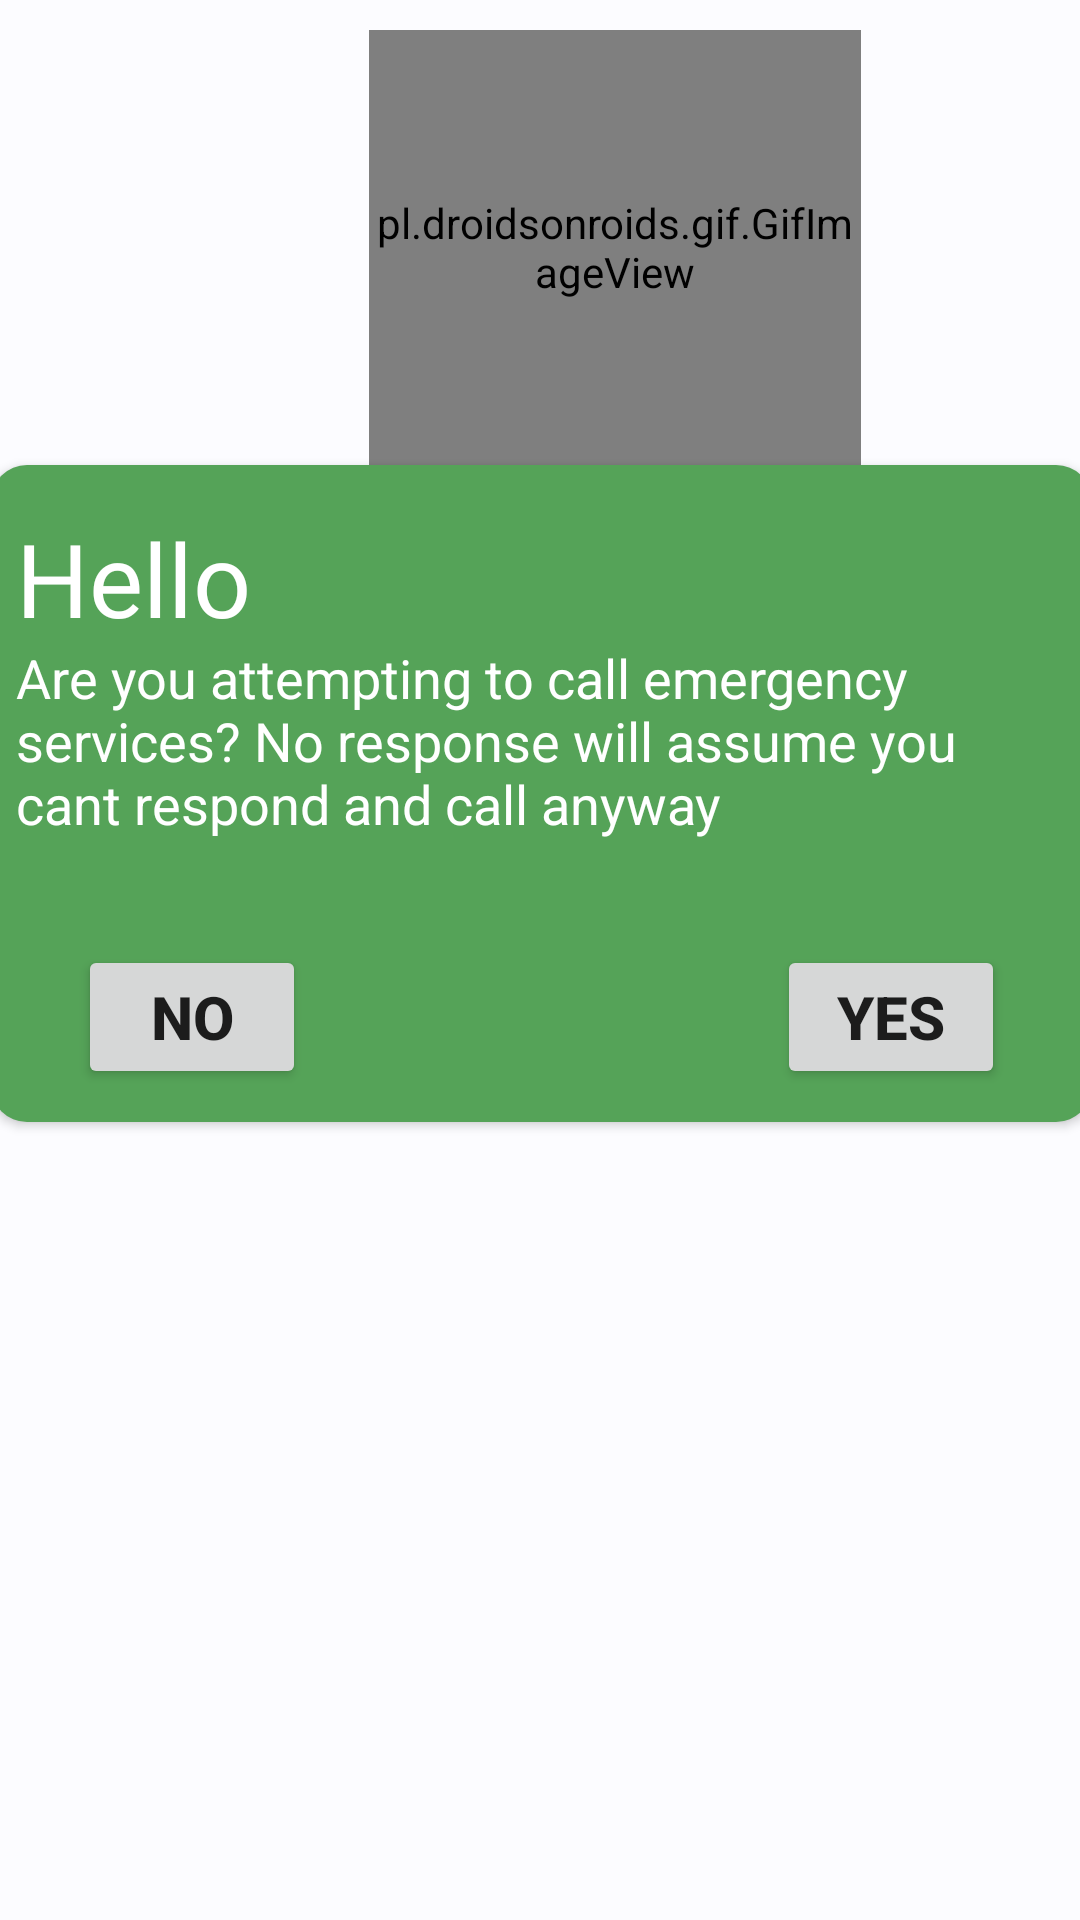

The Android layout XML behind this screen, and the referenced resources:
<!-- AndroidManifest.xml: application theme Theme.MedicationReminder -->
<!-- res/layout/activity_emergency_call.xml -->
<?xml version="1.0" encoding="utf-8"?>
<androidx.constraintlayout.widget.ConstraintLayout xmlns:android="http://schemas.android.com/apk/res/android"
    xmlns:app="http://schemas.android.com/apk/res-auto"
    xmlns:tools="http://schemas.android.com/tools"
    android:layout_width="match_parent"
    android:layout_height="match_parent"
    android:background="#FCFCFF"
    tools:context=".emergency.emergency_call">

    <RelativeLayout
        android:id="@+id/em_alarm_holder"
        android:layout_width="367dp"
        android:layout_height="219dp"
        android:layout_marginTop="260dp"
        android:layout_marginBottom="266dp"
        android:background="@drawable/buttoshape"
        android:elevation="2dp"
        android:gravity="center"
        app:layout_constraintBottom_toBottomOf="parent"
        app:layout_constraintEnd_toEndOf="parent"
        app:layout_constraintStart_toStartOf="parent"
        app:layout_constraintTop_toTopOf="parent"
        app:layout_constraintVertical_bias="1.0">

        <Button
            android:id="@+id/diag_drug_take"
            android:layout_width="76dp"
            android:layout_height="wrap_content"
            android:layout_alignParentEnd="true"
            android:layout_alignParentBottom="true"
            android:layout_marginStart="100dp"
            android:layout_marginEnd="29dp"
            android:layout_marginBottom="11dp"
            android:onClick="yes"
            android:text="YES"
            android:textSize="20sp"
            android:textStyle="bold" />

        <Button
            android:id="@+id/diag_drug_take2"
            android:layout_width="76dp"
            android:layout_height="wrap_content"
            android:layout_alignParentStart="true"
            android:layout_alignParentEnd="true"
            android:layout_alignParentBottom="true"
            android:layout_marginStart="29dp"
            android:layout_marginEnd="262dp"
            android:layout_marginBottom="11dp"
            android:onClick="no"
            android:text="NO"
            android:textSize="20sp"
            android:textStyle="bold" />

        <TextView
            android:id="@+id/textView5"
            android:layout_width="349dp"
            android:layout_height="103dp"
            android:layout_above="@+id/al_man_alarm"
            android:layout_below="@+id/textView3"
            android:layout_alignParentEnd="true"
            android:layout_marginStart="-171dp"
            android:layout_marginTop="-2dp"
            android:layout_marginEnd="6dp"
            android:layout_marginBottom="6dp"
            android:layout_toEndOf="@+id/em_alarm"
            android:text="Are you attempting to call emergency services? No response will assume you cant respond and call anyway"
            android:textAlignment="viewStart"
            android:textColor="#FFFFFF"
            android:textSize="18sp"
            android:textStyle="normal" />

        <TextView
            android:id="@+id/textView3"
            android:layout_width="143dp"
            android:layout_height="wrap_content"
            android:layout_alignParentEnd="true"
            android:layout_marginStart="-171dp"
            android:layout_marginTop="15dp"
            android:layout_marginEnd="228dp"
            android:layout_toEndOf="@+id/em_alarm"
            android:fontFamily="@font/robotoregular"
            android:text="Hello"
            android:textAppearance="@style/TextAppearance.AppCompat.Display1"
            android:textColor="#FFFFFF"
            android:textSize="34sp"
            android:typeface="normal" />

        <TextView
            android:id="@+id/em_counter"
            android:layout_width="51dp"
            android:layout_height="51dp"
            android:layout_above="@+id/diag_drug_take2"
            android:layout_alignParentEnd="true"
            android:layout_marginStart="3dp"
            android:layout_marginEnd="131dp"
            android:layout_marginBottom="-50dp"
            android:layout_toEndOf="@+id/em_alarm"
            android:textColor="#FFFFFF"
            android:textSize="34sp"
            android:textStyle="bold" />

        <ImageView
            android:id="@+id/em_alarm"
            android:layout_width="50dp"
            android:layout_height="50dp"
            android:layout_above="@+id/diag_drug_take2"
            android:layout_alignParentStart="true"
            android:layout_marginStart="129dp"
            android:layout_marginTop="10dp"
            android:layout_marginBottom="-49dp"
            app:srcCompat="@drawable/ic_baseline_alarm_24" />

        <ImageView
            android:id="@+id/al_man_alarm2"
            android:layout_width="50dp"
            android:layout_height="50dp"
            android:layout_above="@+id/diag_drug_take2"
            android:layout_alignParentStart="true"
            android:layout_marginStart="314dp"
            android:layout_marginTop="10dp"
            android:layout_marginBottom="134dp"
            app:srcCompat="@drawable/ic_baseline_sick_24" />

    </RelativeLayout>

    <pl.droidsonroids.gif.GifImageView
        android:id="@+id/imageView5"
        android:layout_width="164dp"
        android:layout_height="145dp"
        android:layout_marginStart="123dp"
        android:layout_marginTop="80dp"
        android:layout_marginEnd="124dp"
        android:src="@drawable/emrgency_giffy"
        app:layout_constraintBottom_toTopOf="@+id/em_alarm_holder"
        app:layout_constraintEnd_toEndOf="parent"
        app:layout_constraintHorizontal_bias="0.0"
        app:layout_constraintStart_toStartOf="parent"
        app:layout_constraintTop_toTopOf="parent"
        app:layout_constraintVertical_bias="1.0" />

</androidx.constraintlayout.widget.ConstraintLayout>
<!-- resources referenced by this layout -->
<resources>
  <!-- drawable buttoshape (drawable) -->
  <?xml version="1.0" encoding="utf-8"?>
  <shape xmlns:android="http://schemas.android.com/apk/res/android"
      android:shape="rectangle">
      <solid android:color="#55A358"/>
  
      <corners android:radius="12dp"/>
  
  </shape>
  <!-- drawable emrgency_giffy: gif bitmap (drawable, 729832 bytes) -->
  <style name="Theme.MedicationReminder" parent="Theme.MaterialComponents.Light.NoActionBar">
          
          <item name="colorPrimary">@color/purple_500</item>
          <item name="colorPrimaryVariant">@color/purple_700</item>
          <item name="colorOnPrimary">@color/white</item>
          
          <item name="colorSecondary">@color/teal_200</item>
          <item name="colorSecondaryVariant">@color/teal_700</item>
          <item name="colorOnSecondary">@color/black</item>
          
          <item name="android:statusBarColor" tools:targetApi="l">@color/white</item>
          <item name="android:windowLightStatusBar" tools:targetApi="m">true</item>
  
          
      </style>
  <color name="purple_500">#FF5722</color>
  <color name="purple_700">#FF5722</color>
  <color name="white">#FFFFFFFF</color>
  <color name="teal_200">#E83D07</color>
  <color name="teal_700">#FF5722</color>
  <color name="black">#FF000000</color>
</resources>
